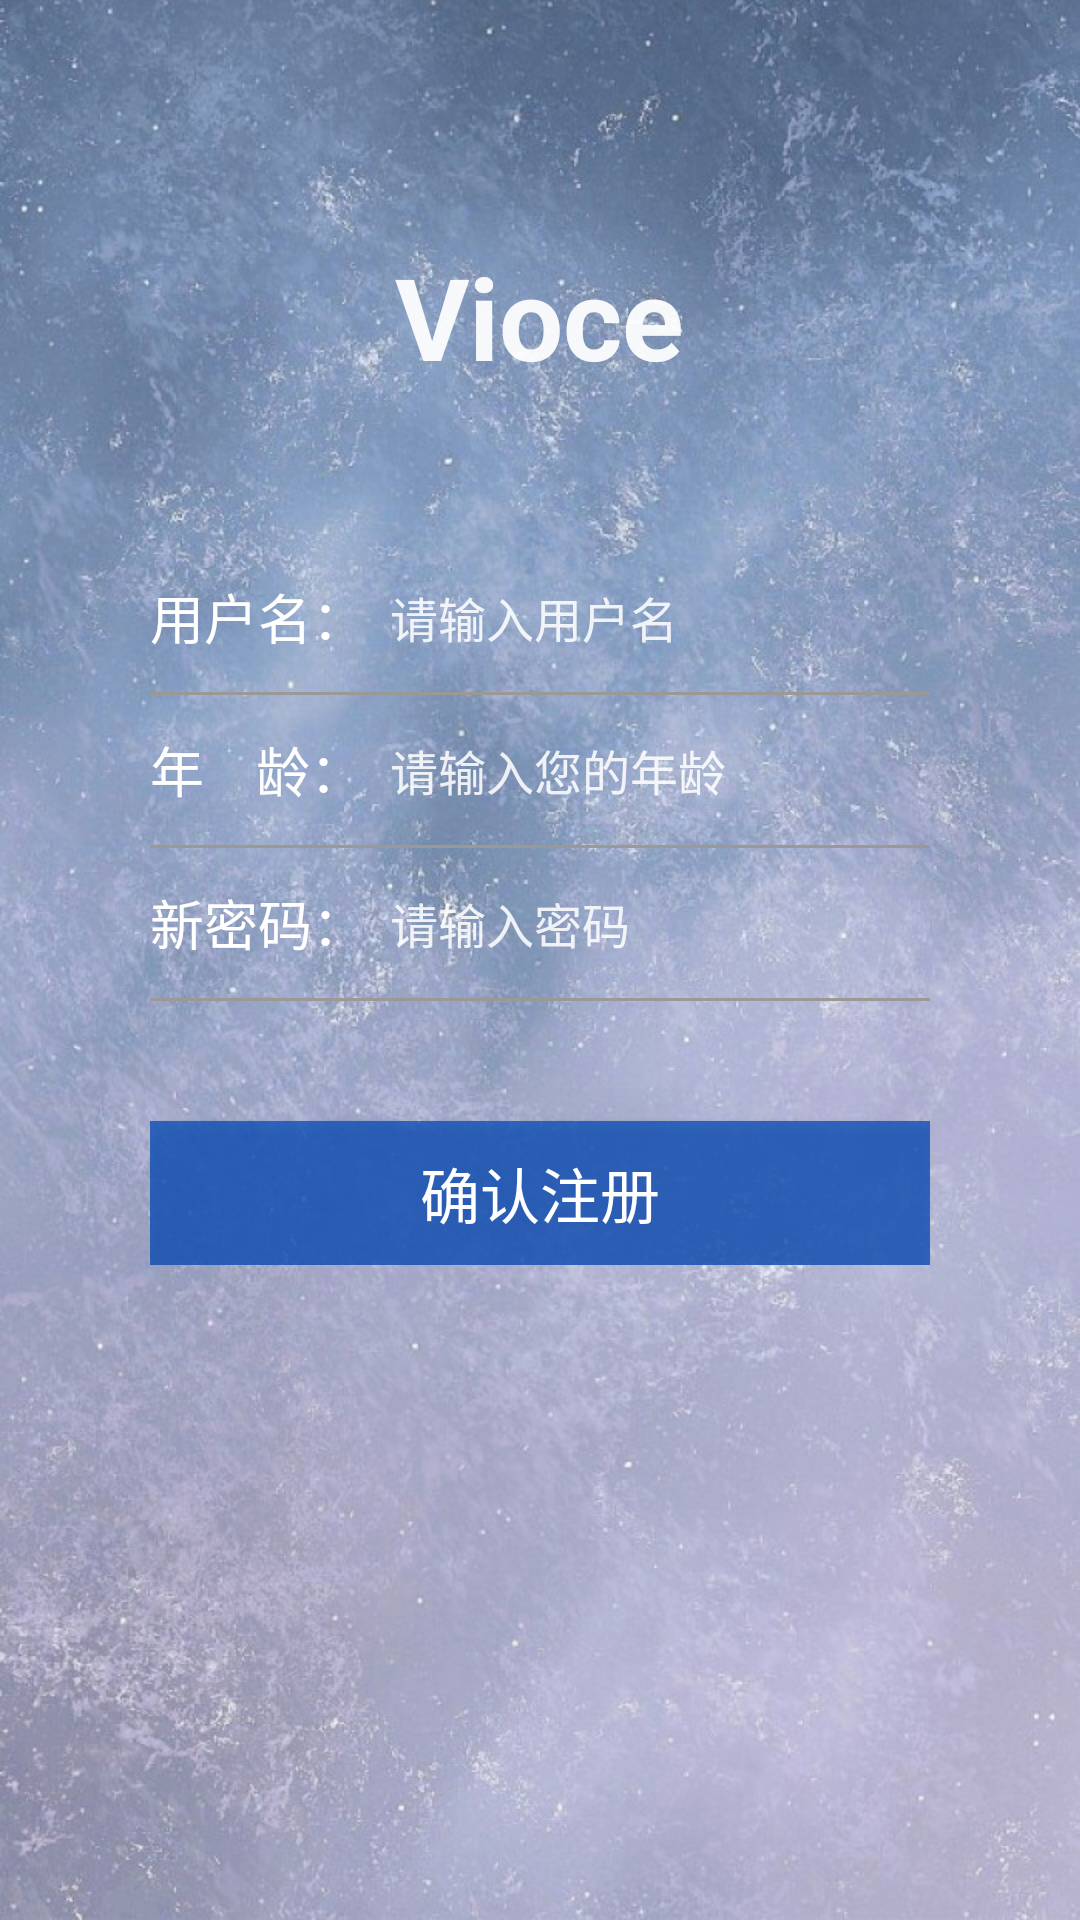

Here is an Android app screen rendered from its layout file. Give the layout XML and the strings, colors and styles it references.
<!-- AndroidManifest.xml: application theme Theme.AppCompat.Light.NoActionBar -->
<!-- res/layout/activity_rg.xml -->
<?xml version="1.0" encoding="utf-8"?>
<RelativeLayout xmlns:android="http://schemas.android.com/apk/res/android"
    xmlns:tools="http://schemas.android.com/tools"
    android:layout_width="match_parent"
    android:layout_height="match_parent"
    tools:context="com.example.bsproperty.ui.LoginActivity">
    <ImageView
        android:layout_width="match_parent"
        android:layout_height="match_parent"
        android:scaleType="centerCrop"
        android:src="@mipmap/bgs"
        />

    <TextView
        android:id="@+id/tv_title"
        android:layout_width="wrap_content"
        android:layout_height="wrap_content"
        android:layout_centerHorizontal="true"
        android:layout_marginTop="80dp"
        android:text="Vioce"
        android:textColor="#EEffffff"
        android:textSize="38sp"
        android:textStyle="bold" />

    <LinearLayout
        android:layout_width="match_parent"
        android:layout_height="wrap_content"
        android:layout_marginLeft="50dp"
        android:layout_marginRight="50dp"
        android:layout_below="@+id/tv_title"
        android:layout_centerHorizontal="true"
        android:layout_marginTop="50dp"
        android:gravity="center"
        android:orientation="vertical">

        <RelativeLayout
            android:orientation="horizontal"
            android:layout_width="match_parent"
            android:layout_height="50dp">

            <TextView
                android:layout_centerVertical="true"
                android:layout_width="wrap_content"
                android:layout_height="wrap_content"
                android:textColor="#ffffff"
                android:textSize="18sp"
                android:text="用户名："/>

            <EditText
                android:id="@+id/et_user"
                android:background="@null"
                android:layout_marginLeft="70dp"
                android:hint="请输入用户名"
                android:textColor="#ffffff"
                android:textColorHint="#DDffffff"
                android:textSize="16sp"
                android:paddingLeft="10dp"
                android:layout_width="match_parent"
                android:layout_height="match_parent" />
        </RelativeLayout>

        <View
            android:layout_width="match_parent"
            android:layout_height="1dp"
            android:background="@color/line"/>
        <RelativeLayout
            android:orientation="horizontal"
            android:layout_width="match_parent"
            android:layout_height="50dp">

            <TextView
                android:layout_centerVertical="true"
                android:layout_width="wrap_content"
                android:layout_height="wrap_content"
                android:textColor="#ffffff"
                android:textSize="18sp"
                android:text="年    龄："/>

            <EditText
                android:id="@+id/et_age"
                android:background="@null"
                android:layout_marginLeft="70dp"
                android:hint="请输入您的年龄"
                android:textColor="#ffffff"
                android:inputType="number"
                android:textColorHint="#DDffffff"
                android:textSize="16sp"
                android:paddingLeft="10dp"
                android:layout_width="match_parent"
                android:layout_height="match_parent" />
        </RelativeLayout>

        <View
            android:layout_width="match_parent"
            android:layout_height="1dp"
            android:background="@color/line"/>
        <RelativeLayout
            android:orientation="horizontal"
            android:layout_width="match_parent"
            android:layout_height="50dp">

            <TextView
                android:layout_centerVertical="true"
                android:layout_width="wrap_content"
                android:layout_height="wrap_content"
                android:text="新密码："
                android:textColor="#ffffff"
                android:textSize="18sp"/>

            <EditText
                android:id="@+id/et_pwd"
                android:inputType="textPassword"
                android:background="@null"
                android:hint="请输入密码"
                android:paddingLeft="10dp"
                android:textColor="#ffffff"
                android:textColorHint="#DDffffff"
                android:textSize="16sp"
                android:layout_marginLeft="70dp"
                android:layout_width="match_parent"
                android:layout_height="match_parent" />
        </RelativeLayout>

        <View
            android:layout_width="match_parent"
            android:layout_height="1dp"
            android:background="@color/line"/>
        <Button
            android:layout_marginTop="40dp"
            android:id="@+id/btn_0"
            android:textSize="20sp"
            android:textColor="@color/white"
            android:layout_width="match_parent"
            android:layout_height="wrap_content"
            android:background="#CC1251b7"
            android:text="确认注册" />

    </LinearLayout>
</RelativeLayout>
<!-- resources referenced by this layout -->
<resources>
  <color name="line">#9a9998</color>
  <color name="white">#ffffff</color>
  <!-- mipmap bgs: jpg bitmap (mipmap-xxhdpi, 193273 bytes) -->
</resources>
